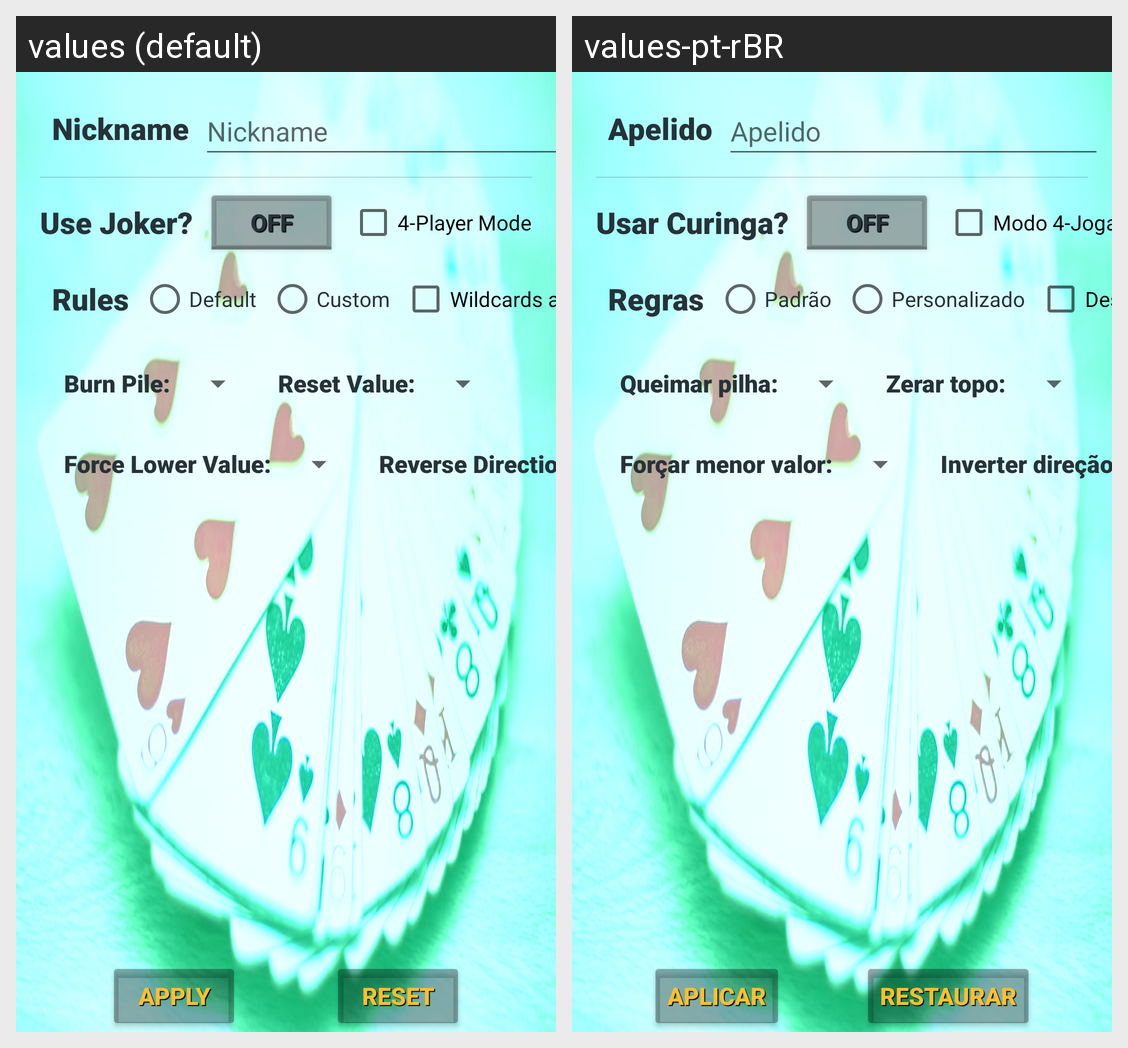

The same Android screen rendered under two of its app's locales, left to right. List the strings drawn on it with the default value and each locale's translation.
Android screen res/layout/activity_settings.xml rendered under 2 locales, left to right: values (default), values-pt-rBR. Device: Nexus 5 (rendered at 1080×1920; each locale shown at half size, 540×960, under a caption strip naming it); theme Theme.Palaceandroid.
Strings drawn on this screen, with the default value and each locale's value (text and hints the layout hard-codes, and strings that could not be matched under every locale, appear in the picture but are not listed):

nickname
  values: Nickname
  values-pt-rBR: Apelido

use_joker
  values: Use Joker?
  values-pt-rBR: Usar Curinga?

settings_4_player
  values: 4-Player Mode
  values-pt-rBR: Modo 4-Jogadores

rules
  values: Rules
  values-pt-rBR: Regras

settings_default
  values: Default
  values-pt-rBR: Padrão

settings_custom
  values: Custom
  values-pt-rBR: Personalizado

wildcards_as_special
  values: Wildcards as Special
  values-pt-rBR: Desconsiderar valor dos curingas

settings_burn_pile
  values: Burn Pile:
  values-pt-rBR: Queimar pilha:

settings_reset_value
  values: Reset Value:
  values-pt-rBR: Zerar topo:

settings_force_down
  values: Force Lower Value:
  values-pt-rBR: Forçar menor valor:

settings_reverse
  values: Reverse Direction:
  values-pt-rBR: Inverter direção:

apply
  values: Apply
  values-pt-rBR: Aplicar

reset
  values: Reset
  values-pt-rBR: Restaurar
